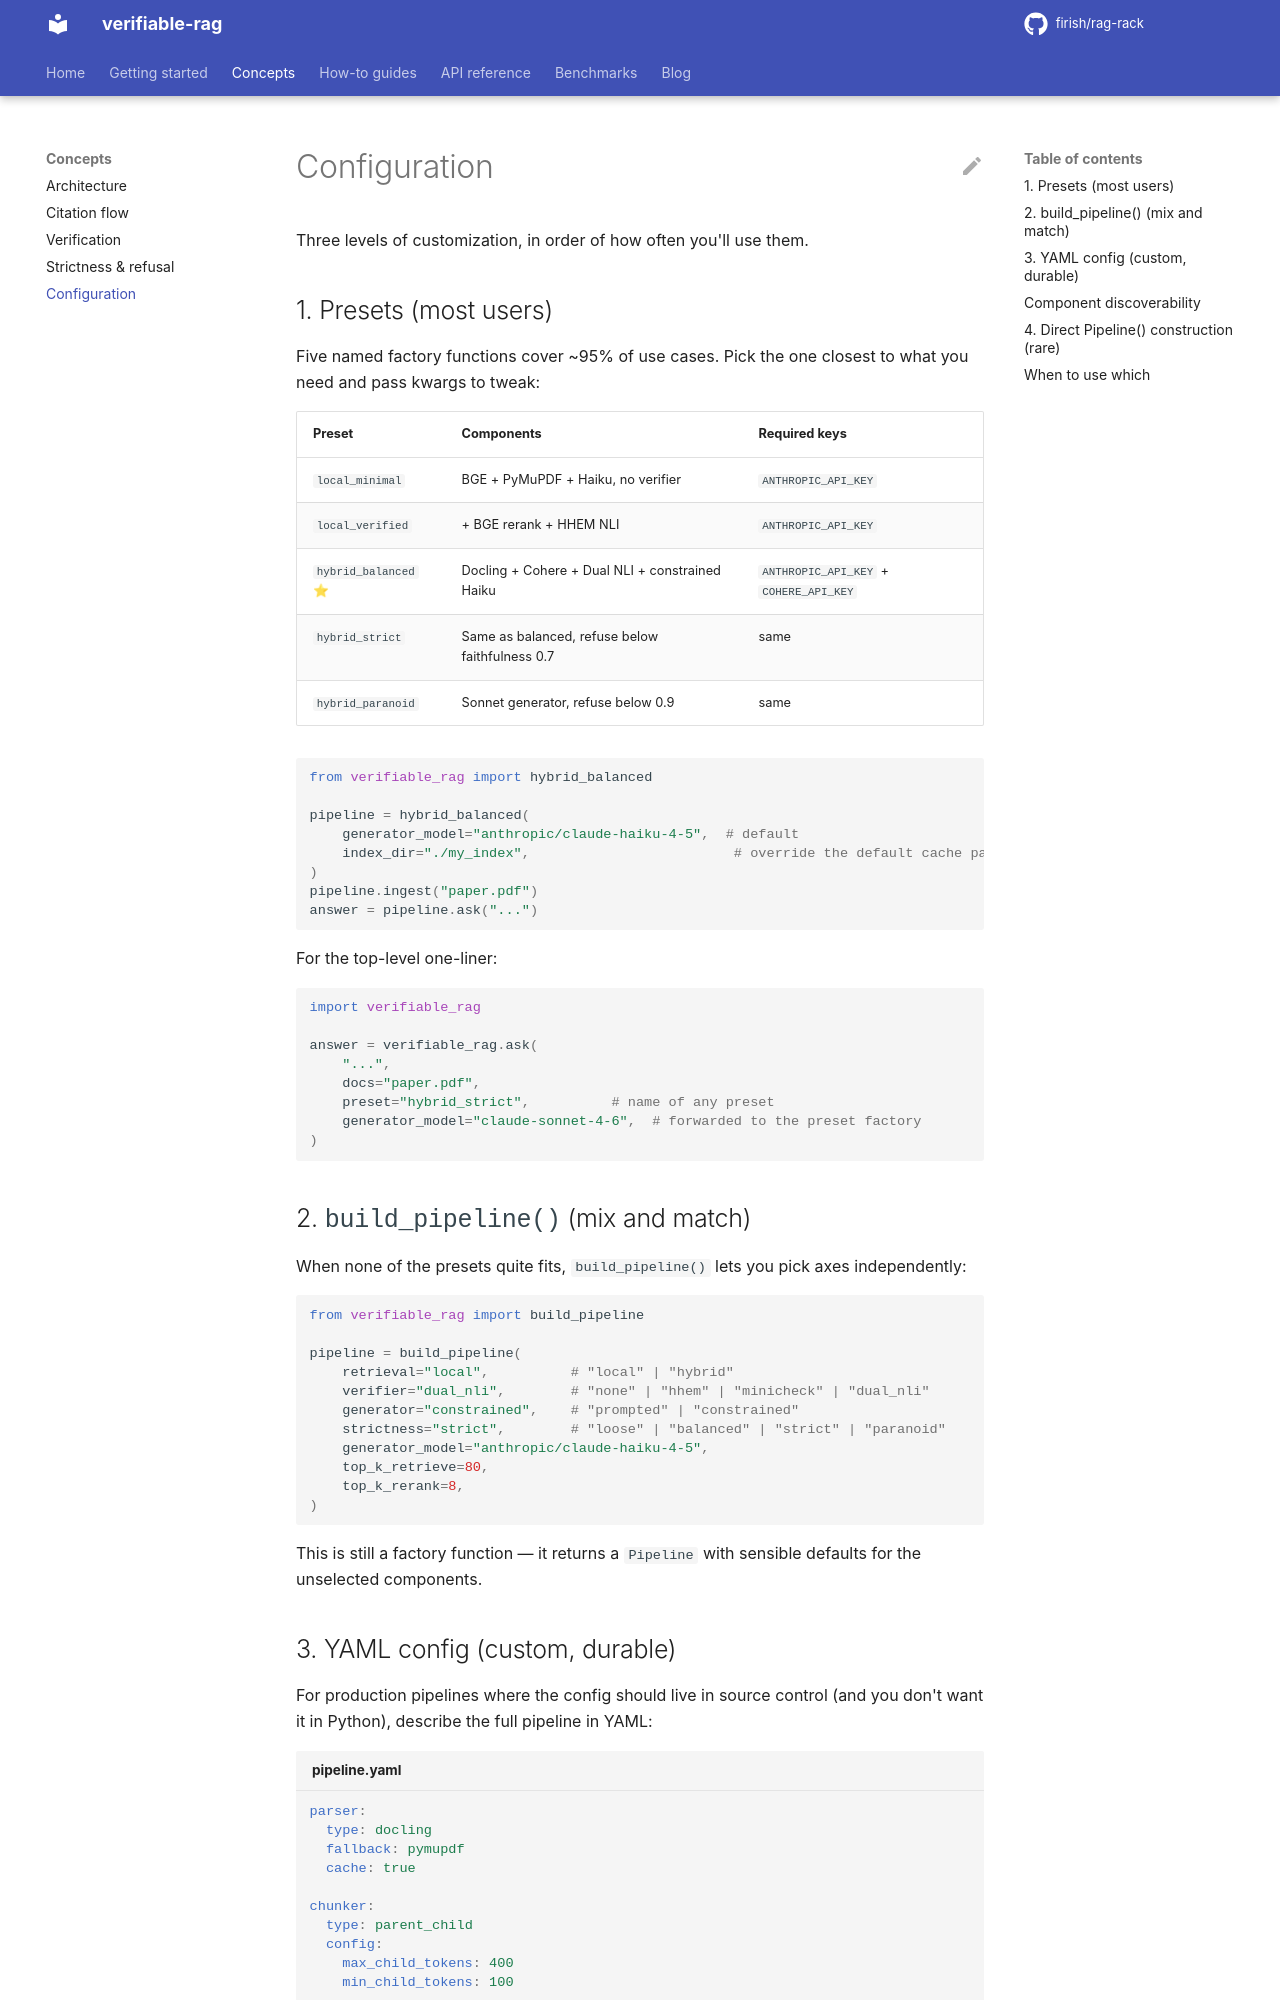

repository: firish/rag-rack · page: concepts/configuration/index.html · generator: mkdocs

# Configuration

Three levels of customization, in order of how often you'll use them.

## 1. Presets (most users)

Five named factory functions cover ~95% of use cases. Pick the one closest to what you need and pass kwargs to tweak:

| Preset | Components | Required keys |
|---|---|---|
| `local_minimal` | BGE + PyMuPDF + Haiku, no verifier | `ANTHROPIC_API_KEY` |
| `local_verified` | + BGE rerank + HHEM NLI | `ANTHROPIC_API_KEY` |
| `hybrid_balanced` ⭐ | Docling + Cohere + Dual NLI + constrained Haiku | `ANTHROPIC_API_KEY` + `COHERE_API_KEY` |
| `hybrid_strict` | Same as balanced, refuse below faithfulness 0.7 | same |
| `hybrid_paranoid` | Sonnet generator, refuse below 0.9 | same |

```python
from verifiable_rag import hybrid_balanced

pipeline = hybrid_balanced(
    generator_model="anthropic/claude-haiku-4-5",  # default
    index_dir="./my_index",                         # override the default cache path
)
pipeline.ingest("paper.pdf")
answer = pipeline.ask("...")
```

For the top-level one-liner:

```python
import verifiable_rag

answer = verifiable_rag.ask(
    "...",
    docs="paper.pdf",
    preset="hybrid_strict",          # name of any preset
    generator_model="claude-sonnet-4-6",  # forwarded to the preset factory
)
```

## 2. `build_pipeline()` (mix and match)

When none of the presets quite fits, `build_pipeline()` lets you pick axes independently:

```python
from verifiable_rag import build_pipeline

pipeline = build_pipeline(
    retrieval="local",          # "local" | "hybrid"
    verifier="dual_nli",        # "none" | "hhem" | "minicheck" | "dual_nli"
    generator="constrained",    # "prompted" | "constrained"
    strictness="strict",        # "loose" | "balanced" | "strict" | "paranoid"
    generator_model="anthropic/claude-haiku-4-5",
    top_k_retrieve=80,
    top_k_rerank=8,
)
```

This is still a factory function — it returns a `Pipeline` with sensible defaults for the unselected components.
